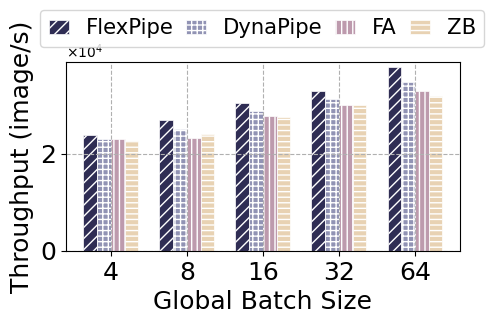

Here is the Python script that generated this plot:
import matplotlib.pyplot as plt
from matplotlib import ticker
import numpy as np


fig,ax=plt.subplots(1,1, figsize=(4.5,3), dpi=80)
fig.subplots_adjust(left=0.113,right=0.99,top=0.83,bottom=0.20,
                    wspace=0.23,hspace=0.1)
plt.rcParams["font.sans-serif"] = ['Calibri']
plt.rcParams["axes.unicode_minus"] = False

font_legend = {'family': 'Calibri',
         'weight': 'normal',
         'size': 15.2}

ax.set_ylim(0,39000)

x_axis_data = ['4','8','16','32','64']
#y_axis_data1 =  [4.72, 3.17, 3.26, 2.63, 3.35, 2.3, 2.8, 2.1]
y_axis_data2 = [23871,	26889,	30491,	33011,	37931]
y_axis_data3 = [23091,	25113,	28881,	31234,	34890]
y_axis_data4 = [23000,	23220,	27731,	30128,	32993]
y_axis_data5 = [22578,	24004,	27559,	30004,	32003]
colormap = plt.get_cmap('Blues')

# 获得对应的颜色
# colors   = colormap(range(1, num + 1, 1)) # 0到255
# colors   = colormap(num)
colors= colormap(np.linspace(0.1, 1, 5))
ax.yaxis.get_offset_text().set_fontsize(16)
x_width = np.arange(0, len(x_axis_data))

x1=ax.bar(x_width-0.27 , y_axis_data2, lw=0.5,  edgecolor='white',width=0.18, label="ElaPipe", hatch="///",zorder=0,color=[47/255,45/255,84/255])
x2=ax.bar(x_width-0.09, y_axis_data3, lw=0.5, edgecolor='white',width=0.18, label="DynaPipe", hatch="+++",zorder=0,color=[145/255,147/255,180/255])
x3=ax.bar(x_width+0.09, y_axis_data4, lw=0.5,  width=0.18, edgecolor='white', label=r"Attn Mask",hatch="|||", zorder=0,color=[189/255,154/255,173/255])
x4=ax.bar(x_width+0.27, y_axis_data5, lw=0.5,  width=0.18, edgecolor='white', label=r"Padding", hatch="---",zorder=0,color=[232/255,210/255,179/255])
# ax[0].legend(loc='best')

fig.legend( [x1,x2,x3,x4],['FlexPipe','DynaPipe','FA','ZB'],ncol =4,
             loc = 'upper center',prop = font_legend,frameon =True,bbox_to_anchor=(0.55,1.038),columnspacing=0.6,labelspacing=0.01,handlelength=0.95, handleheight=0.60)

formatter = ticker.ScalarFormatter(useMathText=True)
formatter.set_scientific(True)
formatter.set_powerlimits((0, 0))
ax.yaxis.set_major_formatter(formatter)
ax.yaxis.get_offset_text().set_fontsize(10)
ax.set_xticks(range(0, len(x_axis_data)), x_axis_data)

ax.set_xlabel('Global Batch Size',fontsize=18)#,labelpad=18
ax.set_ylabel('Throughput (image/s)', fontsize=18)

ax.tick_params(axis='y',
                 labelsize=18, # y轴字体大小设置
                  )
ax.tick_params(axis='x',
                 labelsize=18, # y轴字体大小设置
               )


#ax[0].legend(bbox_to_anchor=(2.71,1.2),ncol=8,fancybox=True,shadow=True,fontsize=20)
ax.grid(None, which='major', axis='both', zorder=0, linestyle='--')

plt.savefig(r".\th_batch_bert24.pdf")



# plt.ylim(-1,1)#仅设置y轴坐标范围
plt.show()
